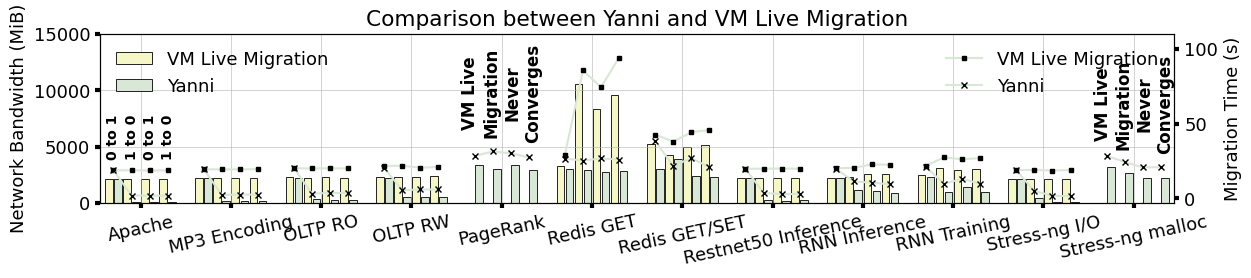

Reproduce this figure in Python. (Note: this script raises an exception after producing the figure.)
import matplotlib
import matplotlib.pyplot as plt
import matplotlib.ticker as mticker
import numpy as np

matplotlib.rcParams['pdf.fonttype'] = 42
matplotlib.rcParams['ps.fonttype'] = 42

plt.rc('font', family='Arial', weight='medium', size=13)
# plt.rc('font', family='DejaVu Serif', weight='medium', size=13)

plt.rcParams['hatch.color'] = '#636466'
plt.rcParams['hatch.linewidth'] = 1

# name = ["BT.A", "CG.B", "DC.W", "EP.C", "FT.B", "IS.C",
#         "LU.A", "MG.C", "SP.A", "UA.W"]

name = ["Apache", "MP3 Encoding", "OLTP RO", "OLTP RW", "PageRank", "Redis GET", "Redis GET/SET", "Restnet50 Inference",
        "RNN Inference", "RNN Training", "Stress-ng I/O", "Stress-ng malloc"]

# clique = np.array(
#     [1.368111799, 1.124625749, 1.324786325, 1.003026373, 0.994180062, 1.194092827, 1.145605387, 1.538135853,
#      2.020523498, 1.318777293])
#
# nb = np.array(
#     [0.907575036, 0.954865269, 0.995641026, 0.94638997, 0.445799351, 0.926160338, 0.904172177, 0.378904093, 0.901150109,
#      0.887918486])
#
# clique_l = np.array(
#     [344.6, 150.25, 0.155, 23.2, 251.11, 5.66, 190.56, 250.67, 203.79, 0.0906])
#
# normarl_l = np.array(
#     [251.88, 133.6, 0.12, 23.13, 252.58, 4.74, 166.34, 162.97, 100.86, 0.0687])
#
# nb_l = np.array(
#     [228.6, 127.57, 0.12, 21.89, 112.6, 4.39, 150.4, 61.75, 90.89, 0.061])

vanilla0 = np.array([2100.83, 2171.81, 2261.76, 2333.44, 0, 3275.33, 5232.42, 2219.35, 2252.35, 2451.50, 2075.47, 0])
yanni0 = np.array(
    [2101.05, 2172.36, 2236.89, 2248.31, 3364.72, 2984.97, 3002.03, 2195.81, 2209.81, 2316.21, 2084.53, 3163.77])

vanilla1 = np.array([2094.96, 2178.7, 2245.63, 2337.38, 0, 10569.46, 4246.4, 2228.39, 2291.67, 3083.01, 2076.38, 0])
yanni1 = np.array([66.68, 142.41, 306.17, 490.82, 3041.83, 2939.2, 3855.45, 289.78, 1122, 971.67, 452, 2609.95])

vanilla2 = np.array([2099.71, 2173.97, 2258.99, 2301.25, 0, 8340.56, 4955.32, 2236.14, 2541.9, 2932.40, 2075.54, 0])
yanni2 = np.array([79.71, 137.5, 268.81, 519.07, 3355.01, 2748.51, 2368.15, 177.42, 1076.04, 1376.47, 75.38, 2201.72])

vanilla3 = np.array([2099.52, 2196.85, 2244.55, 2352.23, 0, 9598.93, 5130.36, 2226.6, 2522.22, 3025.43, 2074.9, 0])
yanni3 = np.array([66.43, 136.98, 250.11, 526.46, 2930.97, 2829.33, 2271.73, 229.36, 889.08, 943.64, 48.66, 2213.55])

data = [vanilla0, yanni0, vanilla1, yanni1, vanilla2, yanni2, vanilla3, yanni3]
x = np.arange(len(name))

y = np.array([0] * len(x))
for i in range(len(data)):
    data[i] = data[i] + y
# for i in range(len(name)):
#     name[i] = name[i] + '\n' + str(normal[i])

# colors = ["#fcfcd8", "#f4f8c2", "#d9ecb8", "#bcdfba", "#a7d5b9", "#6db8be", "#3b7cb1", "#1e307c"]
colors = ["#f5f7c8", "#d9e7d6", "#7eb6bd"]

width = 0.1

# sep = 0.01
zoom = 0.85

vstr = "VM Live Migration"
ystr = "Yanni"

fig, ax1 = plt.subplots()

fig.set_size_inches(12.705, 2.8)


def autolabel(ax, rects, array, heights):
    """Attach a text label above each bar in *rects*, displaying its height."""
    for i in range(len(rects)):
        rect = rects[i]
        height = heights[i]
        s = "{:.2f}".format(array[i])
        l = len(s)
        if l == 5:
            offset = -0.01
        else:
            offset = 0
        # if height < 0:
        #     offset = height - 40 - len(s) * 1.1
        # else:
        #     offset = 0 - 40 - len(s) * 1.1
        ax.text(s=s,
                x=rect.get_x() + rect.get_width() / 2 + 0.02, y=height - offset,

                va='bottom', size=11, rotation=90, ha='center', weight='bold')


b1 = ax1.bar(x - 7 * width / 2, vanilla0, width * zoom,
             color=colors[0], edgecolor="black", label=vstr, linewidth=0.6)

b2 = ax1.bar(x - 5 * width / 2, yanni0, width * zoom,
             color=colors[1], edgecolor="black", label=ystr, linewidth=0.6)

b3 = ax1.bar(x - 3 * width / 2, vanilla1, width * zoom,
             color=colors[0], edgecolor="black", linewidth=0.6)

b4 = ax1.bar(x - 1 * width / 2, yanni1, width * zoom,
             color=colors[1], edgecolor="black", linewidth=0.6)

b5 = ax1.bar(x + 1 * width / 2, vanilla2, width * zoom,
             color=colors[0], edgecolor="black", linewidth=0.6)

b6 = ax1.bar(x + 3 * width / 2, yanni2, width * zoom,
             color=colors[1], edgecolor="black", linewidth=0.6)

b7 = ax1.bar(x + 5 * width / 2, vanilla3, width * zoom,
             color=colors[0], edgecolor="black", linewidth=0.6)

b8 = ax1.bar(x + 7 * width / 2, yanni3, width * zoom,
             color=colors[1], edgecolor="black", linewidth=0.6)

f = mticker.ScalarFormatter(useOffset=False, useMathText=True)
#
#
# def to_percent(temp, position):
#     return '%1.1f' % (temp) + 'X'
#
#
# plt.gca().yaxis.set_major_formatter(mticker.FuncFormatter(to_percent))

# plt.xlim(-0.5, 9.5)
# plt.ylim(min(nb) - 50, max(clique) + 1)

# plt.yticks([-90, -60, -30, 0, 30, 60, 90, 120])
# plt.xlabel('# vCPUs')
# plt.yticks([])
# plt.ylabel('Percentage of Improvement')
plt.xticks(x, name, rotation=12, size=11)

# g = lambda x, pos: "${}$".format(f._formatSciNotation('%1.1e' % x))
# plt.gca().yaxis.set_major_formatter(mticker.FuncFormatter(g))

# plt.yscale('log')

plt.grid(linewidth=0.4)

ax1.legend(loc=2, frameon=False, prop={'size': 13})

# plt.legend(
#     mode="expand", loc="upper center",
#     ncol=3, frameon=False)


# plt.subplots_adjust(top=1.2)
# ax.spines['right'].set_visible(False)
# ax.spines['top'].set_visible(False)
# ax.spines['left'].set_visible(False)
# ax.spines['bottom'].set_visible(False)
# plt.plot([9.5,9.5],[min(nb)-80, max(clique)+1], linewidth=1.5, color='black')
plt.xlim([0 - 8 * width / 2 - 0.05, max(x) + 8 * width / 2 + 0.05])

ax1.set_ylim(0.0, 15000)

# plt.text(s="Never Converge",
#          x=4 - 2 * width, y=0.05,
#
#          va='bottom', size=11, rotation=90, ha='center')
#
# plt.text(s="Never Converge",
#          x=11 - 2 * width, y=0.05,
#
#          va='bottom', size=11, rotation=90, ha='center')


plt.text(s="0 to 1",
         x=0 - 3 * width, y=vanilla0[0] + 1700,
         va='bottom', size=10, rotation=90, ha='center', weight='bold')

plt.text(s="1 to 0",
         x=0 - 1 * width, y=vanilla0[0] + 1700,
         va='bottom', size=10, rotation=90, ha='center', weight='bold')

plt.text(s="0 to 1",
         x=0 + 1 * width, y=vanilla0[0] + 1700,
         va='bottom', size=10, rotation=90, ha='center', weight='bold')

plt.text(s="1 to 0",
         x=0 + 3 * width, y=vanilla0[0] + 1700,
         va='bottom', size=10, rotation=90, ha='center', weight='bold')

plt.text(s="VM Live\nMigration\nNever\nConverges",
         x=4, y=yanni0[4] + 2000,
         va='bottom', size=12, rotation=90, ha='center', weight='bold')

plt.text(s="VM Live\nMigration\nNever\nConverges",
         x=11, y=yanni0[4] + 1000,
         va='bottom', size=12, rotation=90, ha='center', weight='bold')

ax2 = ax1.twinx()

xs = []
for i in range(12):
    xs.append([i - 6 * width / 2, i - 2 * width / 2, i + 2 * width / 2, i + 6 * width / 2])
    xs.append([i - 6 * width / 2, i - 2 * width / 2, i + 2 * width / 2, i + 6 * width / 2])

ys = [[18.72,
       18.79,
       18.68,
       18.74],
      [18.87,
       1.84,
       1.89,
       1.73],
      [19.39,
       19.43,
       19.39,
       19.59],
      [19.51, 2.33,
       2.55,

       2.49],
      [20.17,
       20.02,
       20.17,
       20.05],
      [20.13, 3.14,
       3.65,

       3.66],
      [21.76,
       21.82,
       20.52,
       20.98],
      [20.18, 5.43,
       5.96,

       5.97],
      [0, 0, 0, 0],
      [28.27,
       31.43,
       30.18,
       27.46],
      [29.21,
       85.66,
       74.39,
       94.22],
      [26.66,
       25.3,
       26.75,
       25.92],
      [42.68,
       37.99,
       44.22,
       45.76],
      [38.26,
       21.74,
       26.91,
       20.87],
      [19.83,
       19.89,
       19.93,
       19.89],
      [19.71, 3.76,
       2.76,

       3], [20.09,
            20.48,
            22.7,
            22.52],
      [19.84, 11.36,
       10.49,

       9.45],
      [21.86,
       27.48,
       26.15,
       26.97],
      [20.84, 9.76,
       13.14,

       9.69], [18.97,
               18.99,
               18.64,
               18.96], [18.73, 4.89,
                        1.79,

                        1.51], [0, 0, 0, 0], [28.41, 24.36,
                                              20.73,

                                              20.88]
      ]

for i in range(1):
    ax2.plot(xs[2 * i], ys[2 * i], marker="s", markersize=3.5, label="VM Live Migration", color=colors[1],
             markerfacecolor='black',
             markeredgecolor="black")
    ax2.plot(xs[2 * i + 1], ys[2 * i + 1], marker="x", markersize=5, label="Yanni", color=colors[1],
             markerfacecolor='black', markeredgecolor="black")

for i in range(1, 12):
    ax2.plot(xs[2 * i + 1], ys[2 * i + 1], marker="x", markersize=5, color=colors[1],
             markerfacecolor='black', markeredgecolor="black")
    if ys[2*i][0] == 0:
        continue
    ax2.plot(xs[2 * i], ys[2 * i], marker="s", markersize=3.5, color=colors[1], markerfacecolor='black',
             markeredgecolor="black")

# plt.text(-0.4, 2.2, "Unit = Mop/s/thread")
ax1.set_ylabel("Network Bandwidth (MiB)")
ax2.set_ylabel("Migration Time (s)")

ax2.set_ylim(-3, 110)


ax2.legend(loc=0, frameon=False, prop={'size': 13})

ax1.tick_params(labelsize='medium', width=3, color="black")
ax2.tick_params(labelsize='medium', width=3, color="black")

plt.tight_layout()
plt.title("Comparison between Yanni and VM Live Migration")

plt.savefig('/Users/<user>/yanni-img/bandwidth.pdf', dpi=300, bbox_inches='tight')
plt.show()

plt.close()
